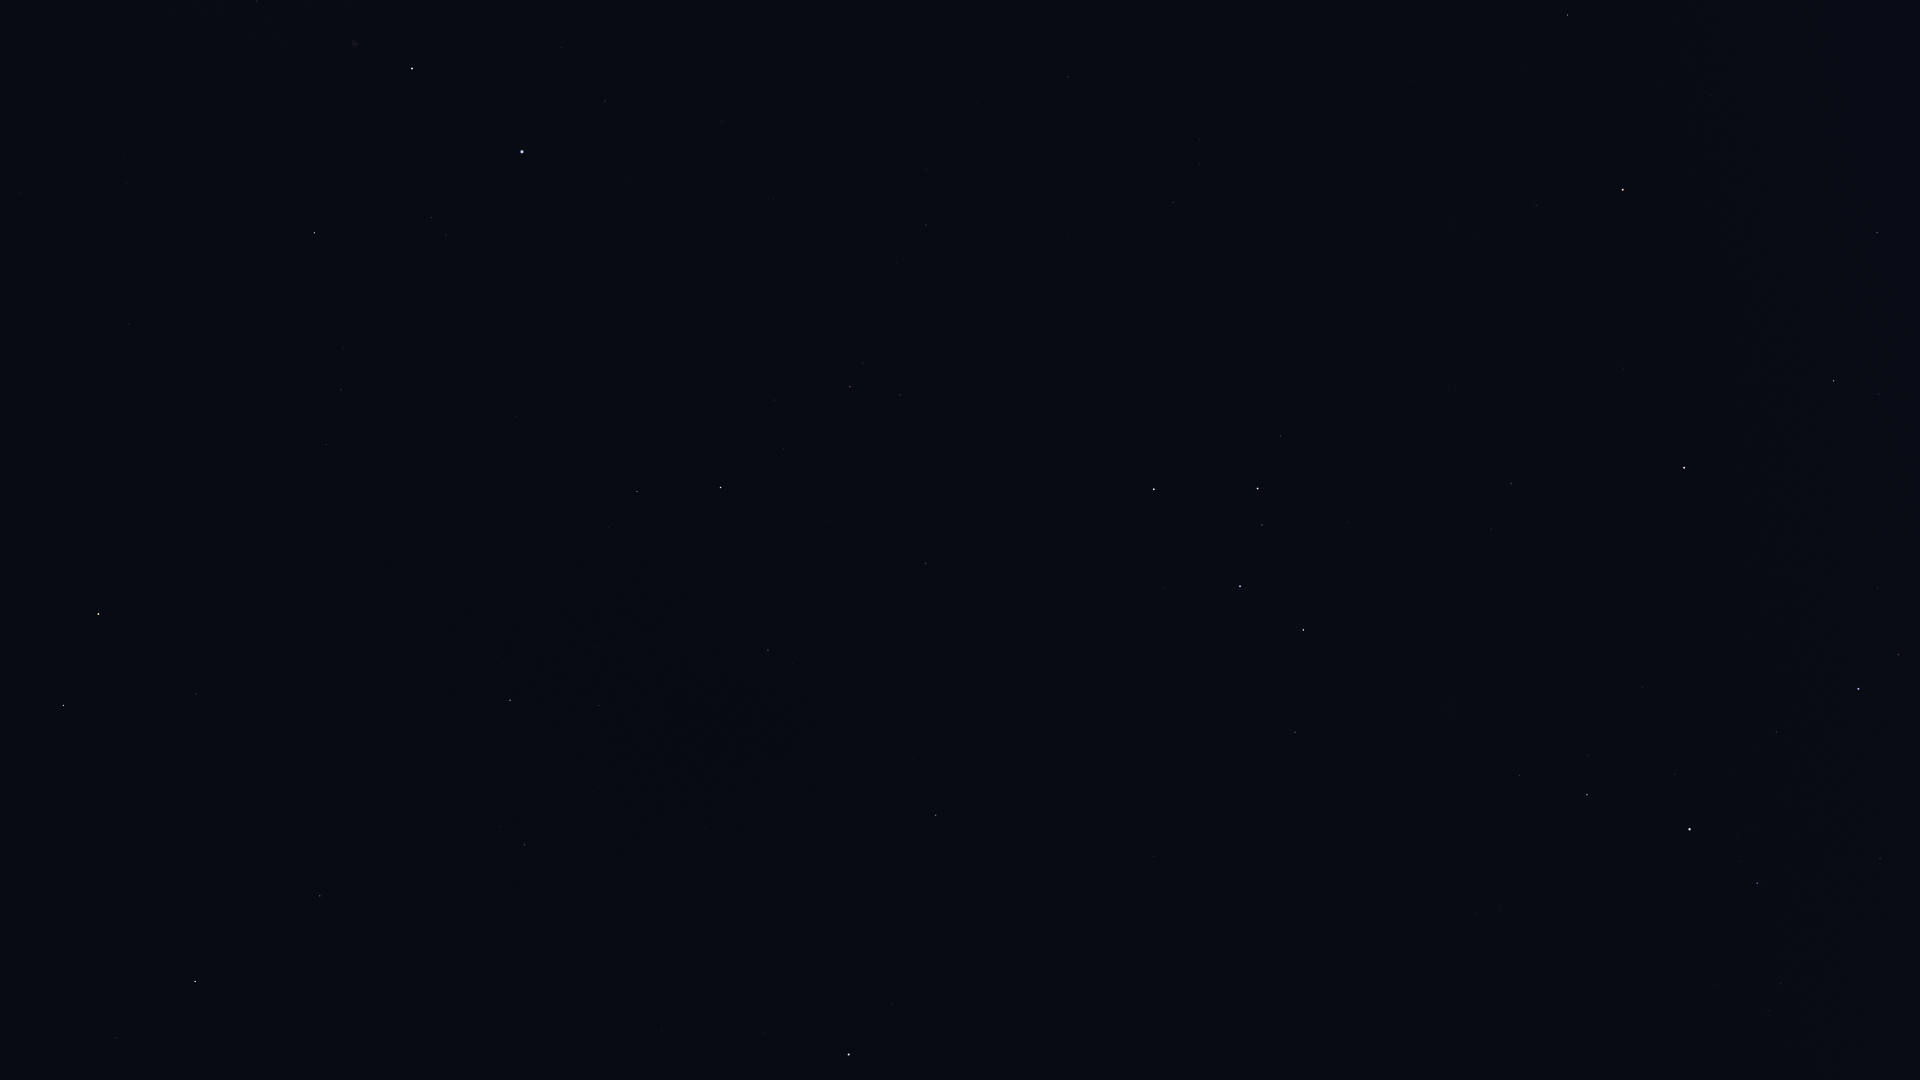

The table this chart was drawn from, first rows:
Star_ID, Name, X, Y
746, Caph, 1154, 489
2920, Fulu, 1281, 436
3092, HIP 3092, 1567, 15
3179, Schedar, 1258, 488
3821, Achird, 1262, 525
3881, HIP 3881, 1478, 234
107418, Castula, 1260, 561
4436, HIP 4436, 1536, 205
4889, HIP 4889, 1651, 100
5447, Mirach, 1623, 190
6193, HIP 6193, 1785, 69
6411, Adhil, 1517, 393
6643, Bélénos, 1788, 113
6686, Ruchbah, 1303, 630
7513, Titawin, 1624, 368
7607, Nembus, 1511, 483
8796, Mothallah, 1877, 232
8886, Segin, 1295, 732
9640, Almach, 1684, 468
10670, HIP 10670, 1879, 394
12191, Buna, 1770, 580
13192, Nushagak, 1203, 917
13254, HIP 13254, 1878, 588
13268, Miram, 1519, 775
14328, HIP 14328, 1587, 795
14576, Algol, 1858, 689
14668, Misam, 1776, 732
15863, Mirfak, 1690, 829
16228, HIP 16228, 1476, 913
17358, HIP 17358, 1757, 883
17959, HIP 17959, 1240, 1015
18505, HIP 18505, 1424, 1002
78527, HIP 78527, 116, 1038
80331, Athebyne, 195, 982
83608, Alrakis, 71, 809
83895, Aldhibah, 320, 896
85670, Rastaban, 63, 706
85822, Yildun, 764, 1034
86614, Dziban, 479, 893
86782, Alruba, 119, 682
87585, Grumium, 196, 694
87833, Eltanin, 98, 614
90344, Fafnir, 406, 740
92791, HIP 92791, 21, 193
94376, Altais, 510, 700
94481, Aladfar, 127, 184
95853, HIP 95853, 341, 390
96100, Alsafi, 567, 711
97165, Fawaris, 314, 233
98110, HIP 98110, 256, 1
100453, Sadr, 412, 69
102098, Deneb, 522, 152
105199, Alderamin, 720, 487
106032, Alfirk, 768, 650
107136, Azelfafage, 760, 240
108917, Kurhah, 829, 521
109492, HIP 109492, 850, 387
110538, HIP 110538, 896, 263
110609, HIP 110609, 905, 205
111022, HIP 111022, 926, 170
... 5 more rows
